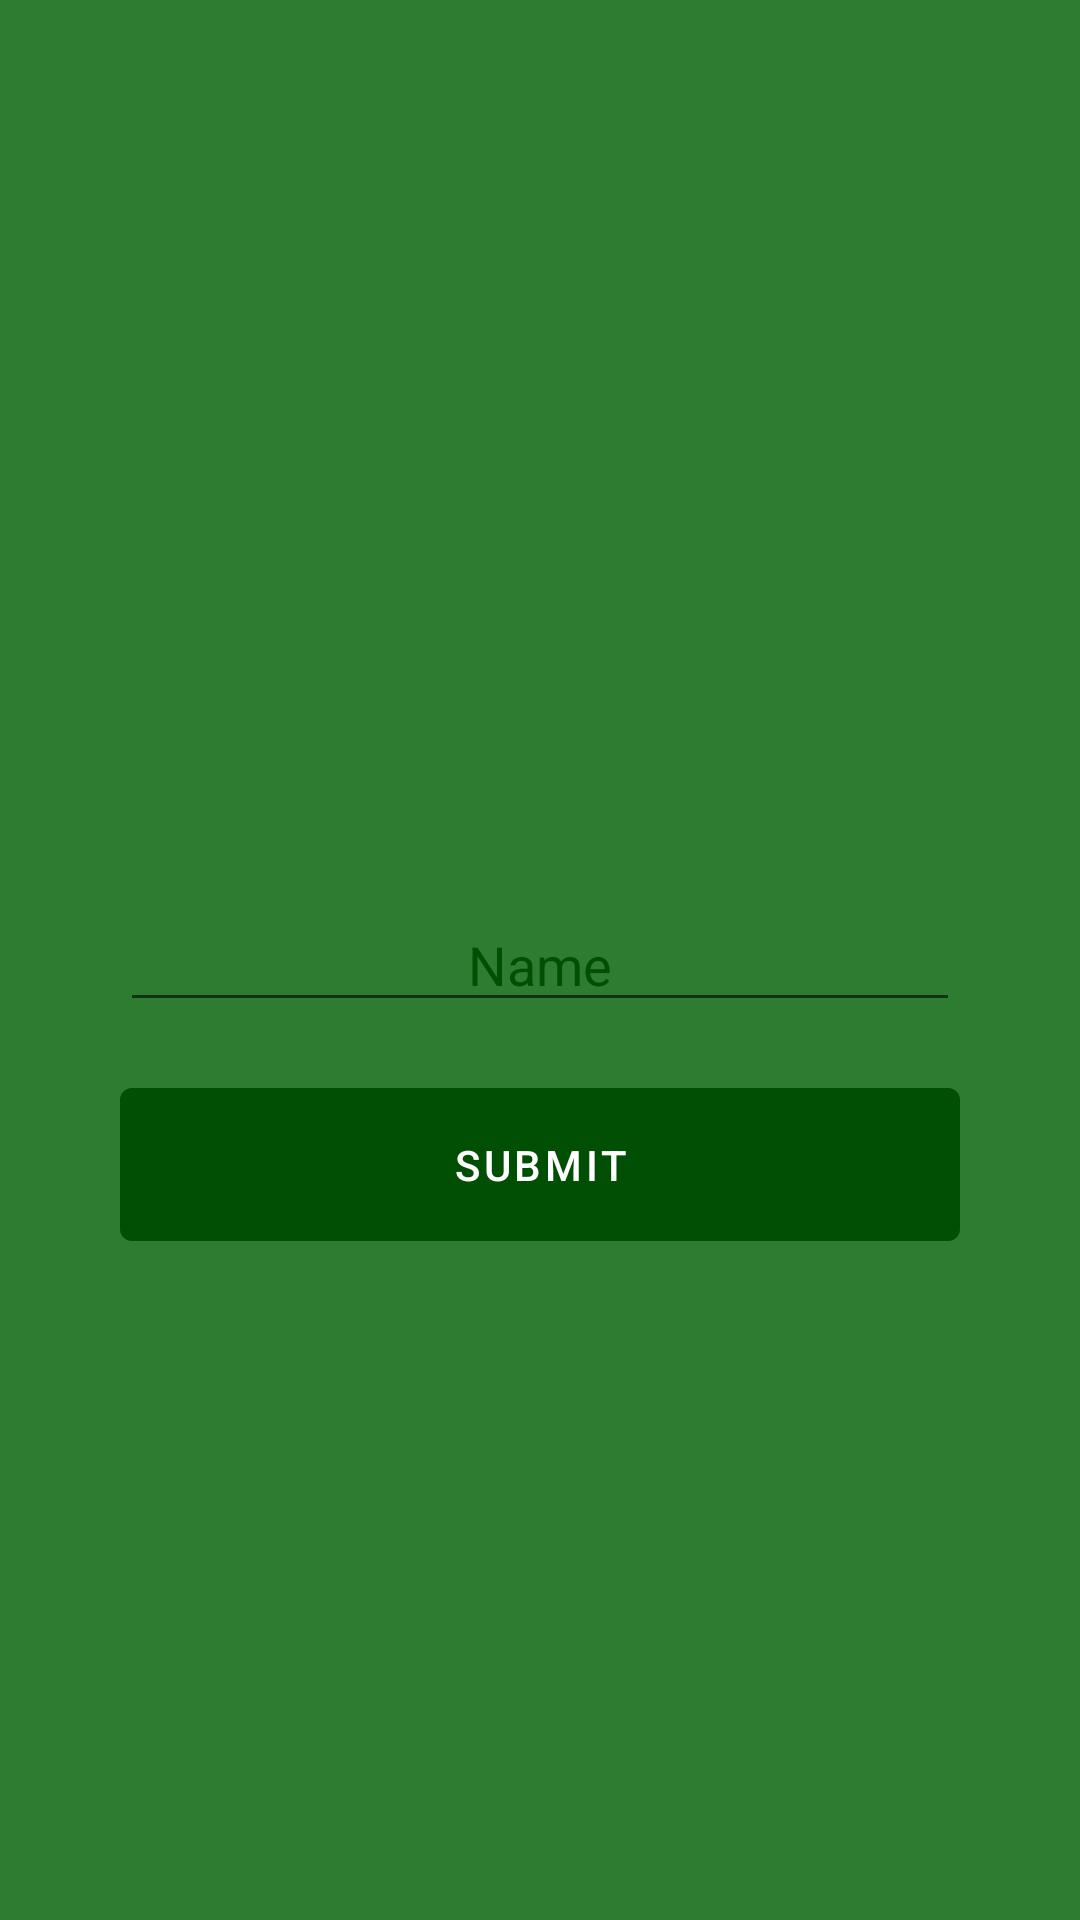

Reconstruct the res/layout file that produces this screen, plus the resources it refers to.
<!-- AndroidManifest.xml: application theme Theme.AndroidAutoPresentation -->
<!-- res/layout/fragment_input_name.xml -->
<?xml version="1.0" encoding="utf-8"?>
<androidx.constraintlayout.widget.ConstraintLayout xmlns:android="http://schemas.android.com/apk/res/android"
    xmlns:app="http://schemas.android.com/apk/res-auto"
    xmlns:tools="http://schemas.android.com/tools"
    android:layout_width="match_parent"
    android:layout_height="match_parent"
    tools:context=".ui.name.InputNameFragment">

    <com.google.android.material.textfield.TextInputEditText
        android:id="@+id/set_name_et"
        style="@style/TextFieldTheme"
        android:layout_width="0dp"
        android:layout_height="wrap_content"
        android:layout_marginStart="40dp"
        android:layout_marginEnd="40dp"
        android:hint="@string/name"
        android:inputType="textPersonName"
        android:textAlignment="center"
        app:layout_constraintBottom_toBottomOf="parent"
        app:layout_constraintEnd_toEndOf="parent"
        app:layout_constraintStart_toStartOf="parent"
        app:layout_constraintTop_toTopOf="parent" />

    <com.google.android.material.button.MaterialButton
        android:id="@+id/submit_button"
        android:layout_width="0dp"
        android:layout_height="wrap_content"
        android:layout_marginTop="16dp"
        android:padding="16dp"
        android:text="@string/submit"
        app:layout_constraintEnd_toEndOf="@+id/set_name_et"
        app:layout_constraintStart_toStartOf="@+id/set_name_et"
        app:layout_constraintTop_toBottomOf="@+id/set_name_et" />

</androidx.constraintlayout.widget.ConstraintLayout>
<!-- resources referenced by this layout -->
<resources>
  <string name="name">Name</string>
  <string name="submit">Submit</string>
  <style name="TextFieldTheme" parent="ThemeOverlay.Material3.TextInputEditText">
          <item name="android:textColorHint">@color/primaryDarkColor</item>
          <item name="android:textColor">@android:color/white</item>
      </style>
  <style name="Theme.AndroidAutoPresentation" parent="Theme.MaterialComponents.DayNight.NoActionBar">
          
          <item name="colorPrimary">@color/primaryDarkColor</item>
          <item name="colorPrimaryVariant">@color/primaryDarkColor</item>
          <item name="colorOnPrimary">@color/primaryTextColor</item>
          
          <item name="colorSecondary">@color/secondaryColor</item>
          <item name="colorSecondaryVariant">@color/secondaryDarkColor</item>
          <item name="colorOnSecondary">@color/secondaryTextColor</item>
          
          <item name="android:statusBarColor" tools:targetApi="l">@color/primaryColor</item>
          <item name="android:navigationBarColor" tools:targetApi="l">@color/primaryColor</item>
          
          <item name="android:colorBackground">@color/primaryColor</item>
          <item name="android:textColor">@color/primaryTextColor</item>
      </style>
  <color name="primaryDarkColor">#004f04</color>
  <color name="primaryTextColor">#ffffff</color>
  <color name="secondaryColor">#1b5e20</color>
  <color name="secondaryDarkColor">#003300</color>
  <color name="secondaryTextColor">#ffffff</color>
  <color name="primaryColor">#2e7c31</color>
</resources>
